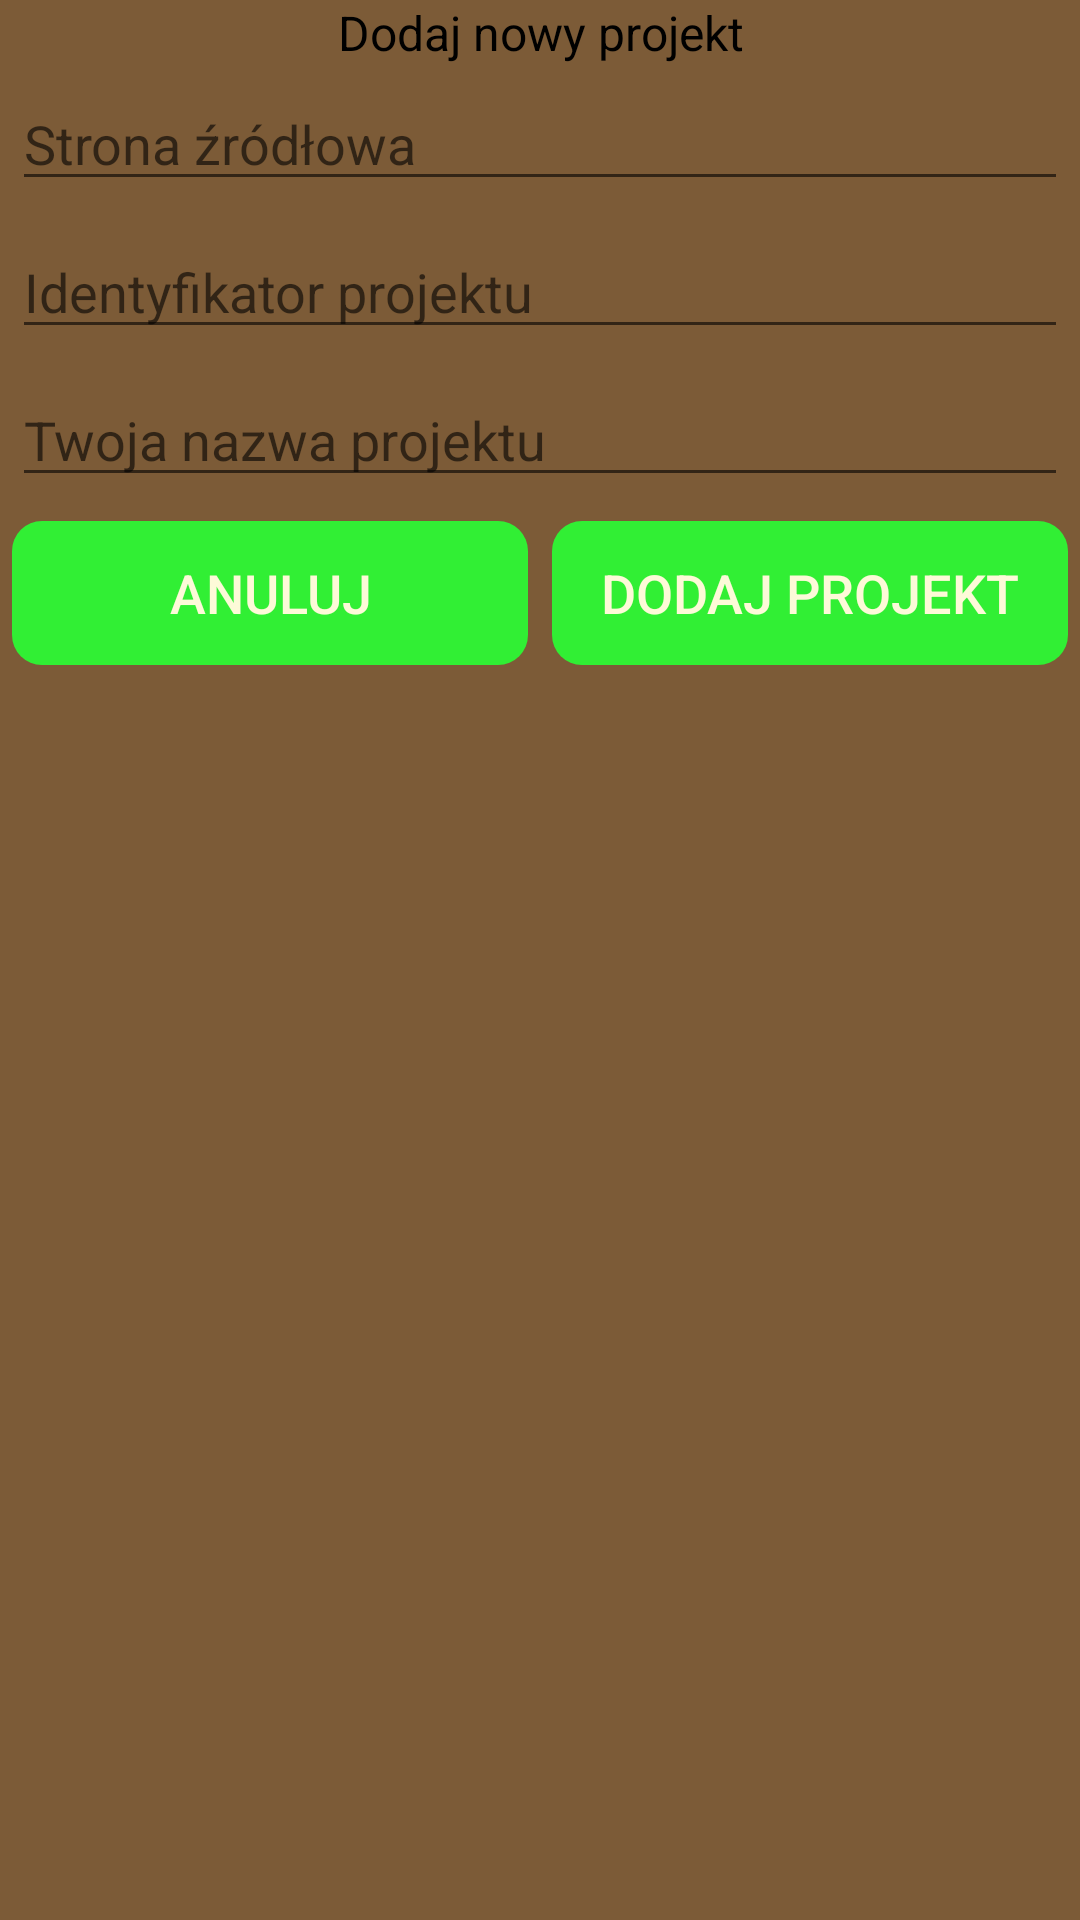

The Android layout XML behind this screen, and the referenced resources:
<!-- AndroidManifest.xml: application theme AppTheme -->
<!-- res/layout/dialog_add_project.xml -->
<LinearLayout xmlns:android="http://schemas.android.com/apk/res/android"
    android:layout_width="match_parent"
    android:layout_height="wrap_content"
    android:background="@color/colorPrimaryDark"
    android:orientation="vertical">

    <TextView
        android:layout_width="match_parent"
        android:layout_height="wrap_content"
        android:layout_gravity="center"
        android:gravity="center"
        android:text="@string/add_new_project_desc"
        android:textColor="@color/black"
        android:textSize="16sp" />

    <EditText
        android:id="@+id/urlInput"
        android:layout_width="match_parent"
        android:layout_height="wrap_content"
        android:layout_margin="4dp"
        android:hint="@string/hint_base_url"
        android:inputType="textUri" />

    <EditText
        android:id="@+id/idInput"
        android:layout_width="match_parent"
        android:layout_height="wrap_content"
        android:layout_margin="4dp"
        android:hint="@string/hint_id"
        android:inputType="number" />

    <EditText
        android:id="@+id/nameInput"
        android:layout_width="match_parent"
        android:layout_height="wrap_content"
        android:layout_margin="4dp"
        android:hint="@string/hint_name"
        android:inputType="textAutoCorrect" />

    <LinearLayout
        android:layout_width="match_parent"
        android:layout_height="wrap_content">

        <Button
            android:id="@+id/cancelButton"
            style="@style/CommonButton"
            android:layout_width="0dp"
            android:layout_height="wrap_content"
            android:layout_weight="1"
            android:text="@string/cancel_project_button" />

        <Button
            android:id="@+id/acceptButton"
            style="@style/CommonButton"
            android:layout_width="0dp"
            android:layout_height="wrap_content"
            android:layout_weight="1"
            android:text="@string/add_project_button" />

    </LinearLayout>


</LinearLayout>
<!-- resources referenced by this layout -->
<resources>
  <color name="black">#000000</color>
  <color name="colorPrimaryDark">#7c5b37</color>
  <string name="add_new_project_desc">Dodaj nowy projekt</string>
  <string name="add_project_button">Dodaj projekt</string>
  <string name="cancel_project_button">Anuluj</string>
  <string name="hint_base_url">Strona źródłowa</string>
  <string name="hint_id">Identyfikator projektu</string>]
  <string name="hint_name">Twoja nazwa projektu</string>
  <style name="CommonButton" parent="ButtonsTheme">
          <item name="android:background">@drawable/common_button_ripple</item>
          <item name="android:textColor">@color/whellow</item>
      </style>
  <style name="AppTheme" parent="Theme.AppCompat.Light.NoActionBar">
          
          <item name="colorPrimary">@color/colorPrimary</item>
          <item name="colorPrimaryDark">@color/colorPrimaryDark</item>
          <item name="colorAccent">@color/colorAccent</item>
      </style>
  <style name="ButtonsTheme" parent="Widget.AppCompat.Button.Borderless">
          <item name="android:padding">8dp</item>
          <item name="android:layout_margin">4dp</item>
          <item name="android:windowContentOverlay">@null</item>
          <item name="android:textAllCaps">true</item>
          <item name="android:textSize">18sp</item>
          <item name="android:textColor">@color/black</item>
      </style>
  <!-- drawable common_button_ripple (drawable) -->
  <?xml version="1.0" encoding="utf-8"?>
  <layer-list xmlns:android="http://schemas.android.com/apk/res/android"
      android:color="?attr/colorAccent">
      <item android:drawable="@drawable/common_button_background" />
  </layer-list>
  <color name="whellow">#fdfad8</color>
  <color name="colorPrimary">#FFF481</color>
  <color name="colorAccent">#31ef34</color>
  <!-- drawable common_button_background (drawable) -->
  <?xml version="1.0" encoding="UTF-8"?>
  <layer-list xmlns:android="http://schemas.android.com/apk/res/android">
  
      <item>
          <shape android:shape="rectangle">
              <corners android:radius="10dp" />
              <solid android:color="@color/colorAccent" />
  
          </shape>
      </item>
  
  </layer-list>
</resources>
